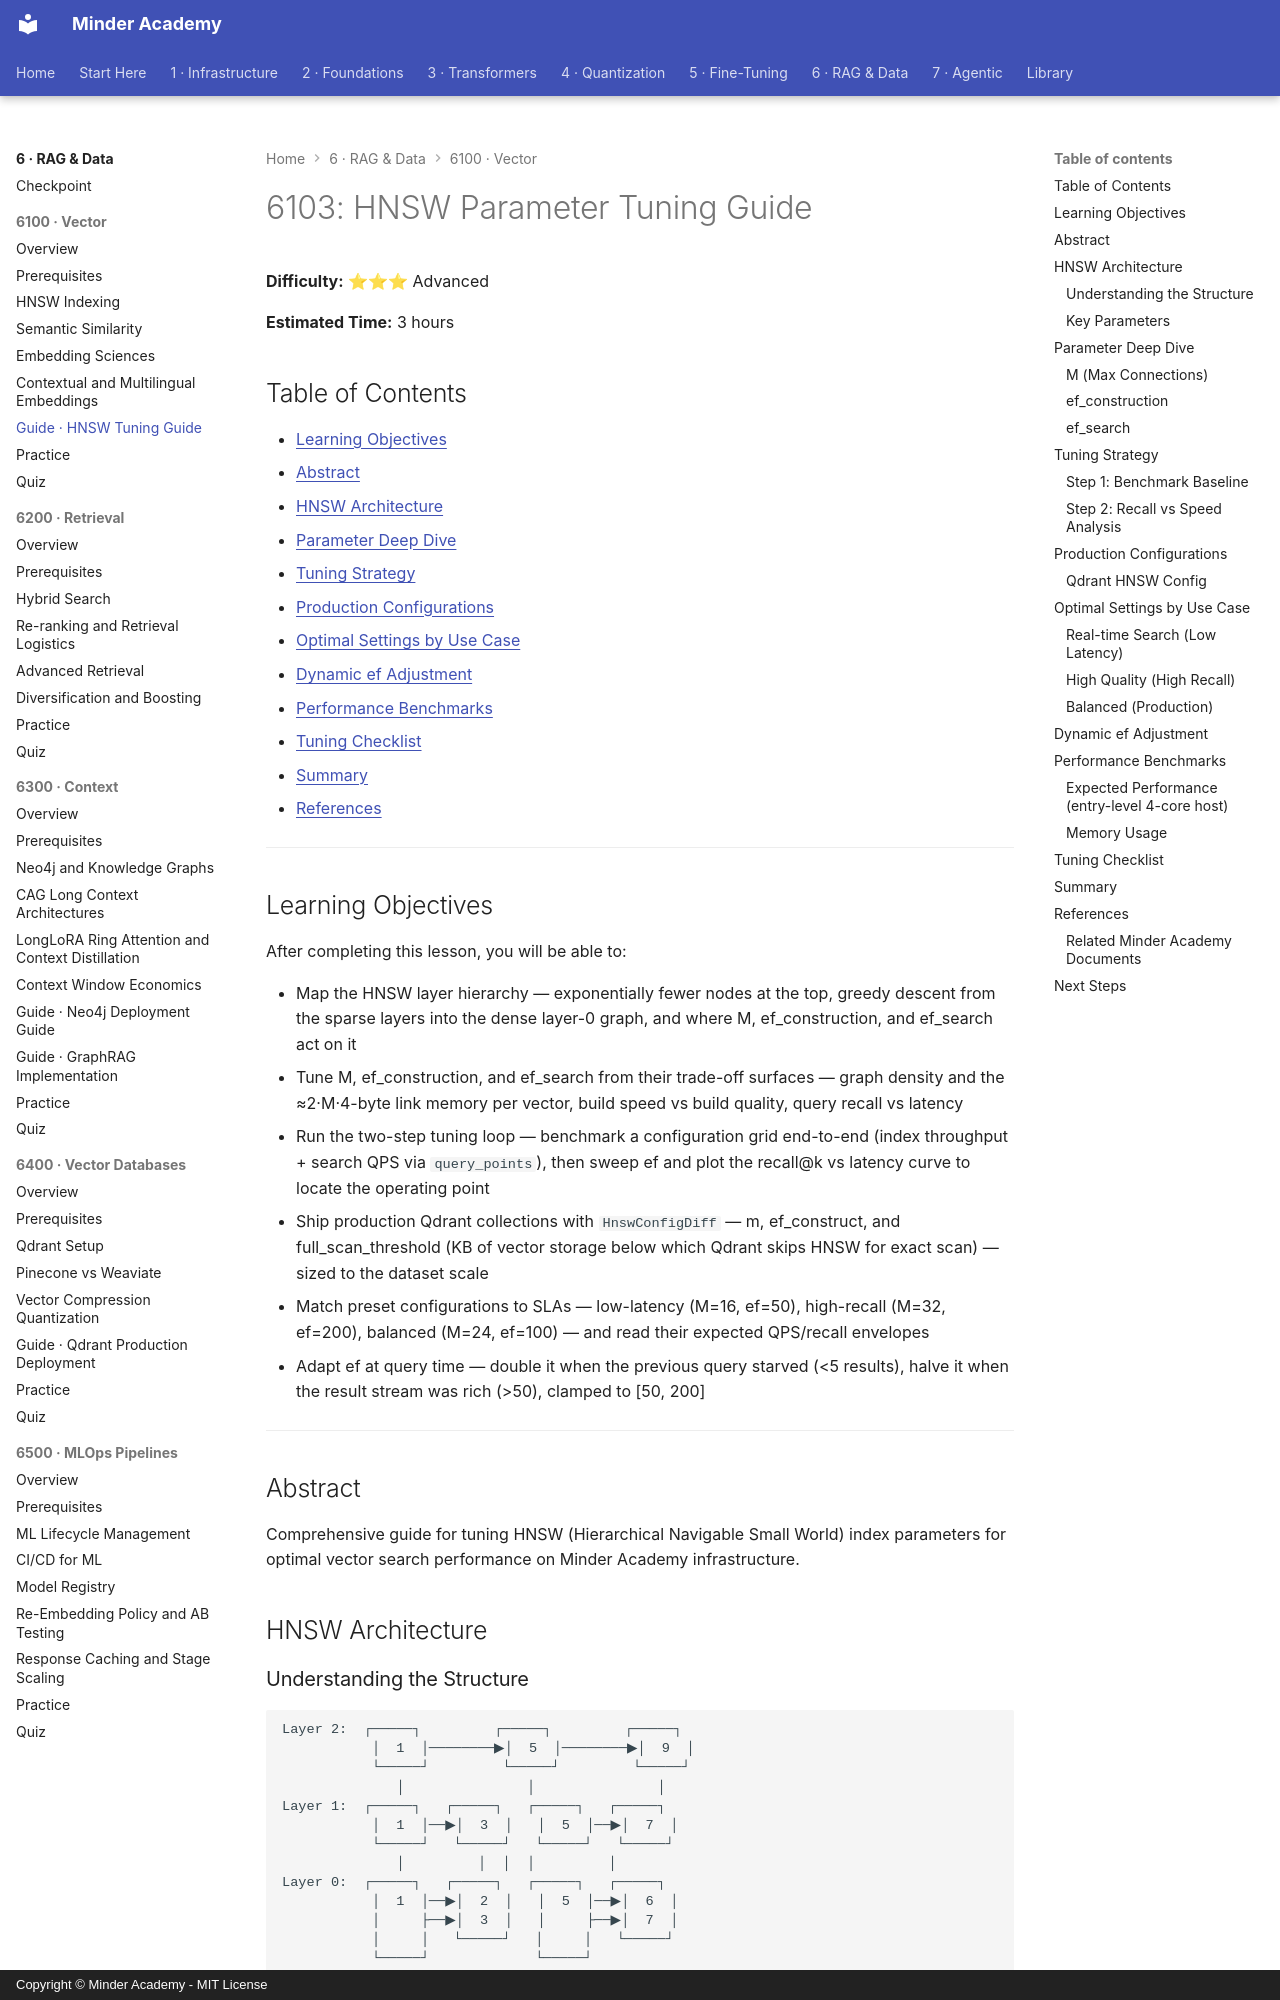

repository: minderhq/academy · page: phases/phase6-rag/6100-vector/guides/6103-HNSW-Tuning-Guide/index.html · generator: mkdocs · copyright: Copyright © Minder Academy - MIT License

---
Document ID: 6103
Title: "6103: HNSW Parameter Tuning Guide"
Phase: 6
Module: 6100
Last Updated: 2026-10-17
Status: Complete
Difficulty: Advanced
Estimated Time: 3 hours
Prerequisites: See module README
Related: See module README
Tags: ['rag', 'vectors', 'hnsw']
---

# 6103: HNSW Parameter Tuning Guide

**Difficulty:** ⭐⭐⭐ Advanced

**Estimated Time:** 3 hours

## Table of Contents

- [Learning Objectives](#learning-objectives)
- [Abstract](#abstract)
- [HNSW Architecture](#hnsw-architecture)
- [Parameter Deep Dive](#parameter-deep-dive)
- [Tuning Strategy](#tuning-strategy)
- [Production Configurations](#production-configurations)
- [Optimal Settings by Use Case](#optimal-settings-by-use-case)
- [Dynamic ef Adjustment](#dynamic-ef-adjustment)
- [Performance Benchmarks](#performance-benchmarks)
- [Tuning Checklist](#tuning-checklist)
- [Summary](#summary)
- [References](#references)

---

## Learning Objectives

After completing this lesson, you will be able to:

- Map the HNSW layer hierarchy — exponentially fewer nodes at the top, greedy descent from the sparse layers into the dense layer-0 graph, and where M, ef_construction, and ef_search act on it
- Tune M, ef_construction, and ef_search from their trade-off surfaces — graph density and the ≈2·M·4-byte link memory per vector, build speed vs build quality, query recall vs latency
- Run the two-step tuning loop — benchmark a configuration grid end-to-end (index throughput + search QPS via `query_points`), then sweep ef and plot the recall@k vs latency curve to locate the operating point
- Ship production Qdrant collections with `HnswConfigDiff` — m, ef_construct, and full_scan_threshold (KB of vector storage below which Qdrant skips HNSW for exact scan) — sized to the dataset scale
- Match preset configurations to SLAs — low-latency (M=16, ef=50), high-recall (M=32, ef=200), balanced (M=24, ef=100) — and read their expected QPS/recall envelopes
- Adapt ef at query time — double it when the previous query starved (<5 results), halve it when the result stream was rich (>50), clamped to [50, 200]

---

## Abstract
Comprehensive guide for tuning HNSW (Hierarchical Navigable Small World) index parameters for optimal vector search performance on Minder Academy infrastructure.

## HNSW Architecture
